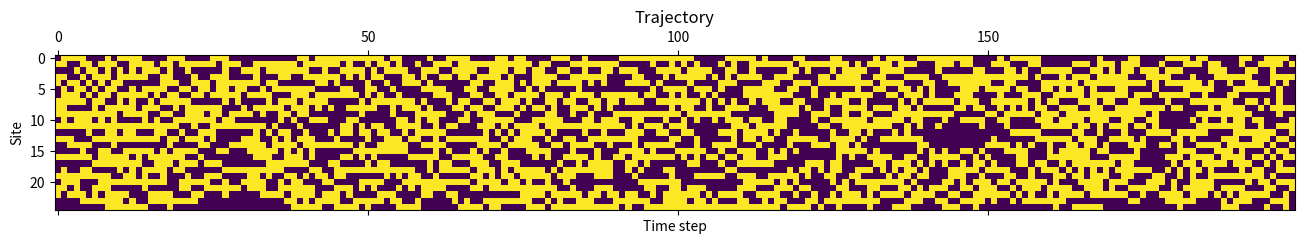

Recreate this plot in Python.
# ------------------------------------------------------------

# Code to implement Kinetically Constrained Models
#
# *References*
# [1] The Fredrickson-Aldersen Model [Frederickson and Alderson 1984](https://journals.aps.org/prl/abstract/10.1103/PhysRevLett.53.1244)
# [2] The East Model [Jackle and Eisinger 1991](https://link.springer.com/article/10.1007/BF01453764)

# ------------------------------------------------------------

import numpy as np
import matplotlib.pyplot as plt

class KCM(object):
    """

    For convenience sake, we interpret the spins as occupation numbers $$0, 1$$
    rather than the conventional up/down $$\pm 1$$.

    This class produces a single trajectory.

    """

    def __init__(self, prob_transition, num_sites, num_steps, num_burnin_steps=0):
        """
        :param float trans_prob: The probability (with value in range [0, 1])
            of a spin flipping if its right neighbor is up (i.e. =1).
        :param int num_sites: The number of sites to include in the chain.
        :param int num_steps: The number of steps to include in a trajectory.
        :param int num_burnin_steps: The number of steps to equilibrate a
            randomly initialized configuration.

        """
        assert prob_transition <= 1 and prob_transition >= 0
        assert num_sites > 1

        self.prob_transition = prob_transition
        self.num_sites = num_sites
        self.num_steps = num_steps
        self.num_burnin_steps = num_burnin_steps

    def _step(self, state):
        """
        Carries out one step on ``state``.
        Iterate over all indices and probabilistically update (with probability
        ``self.prob_transition``) those spins whose right-neighbors have value 0

        """

        for i in range(self.num_sites - 1):
            if state[i + 1] == 1 and np.random.uniform() < self.prob_transition:
                state[i] = 1 - state[i]

        return state

    def gen_trajectory(self, init_state=None):
        """
        Generates a trajectory of ``self.num_steps`` steps, preceded by
        ``self.num_burnin_step`` burn-in steps.

        :param (np.array or None) init_state: An optional numpy array of 0s and
            1s that should have size ``(self.num_sites, )``. If None, defaults
            to a randomly chosen array of 0s and 1s.


        :returns (np.array) trajectory: A trajectory of shape
            (self.num_steps, self.num_sites). The rows are states.

        Note: if ``self.num_burnin_steps > 0``, then ``init_state`` will NOT be
            the first entry in trajectories
        """

        state = init_state
        trajectory = np.zeros((self.num_steps, self.num_sites))

        if init_state is None:
            state = np.random.choice([0, 1], size=(self.num_sites, ))

        assert state.shape == (self.num_sites, )

        for _ in range(self.num_burnin_steps - 1): # -1 because we update state once more in the forloop below.
            state = self._step(state)

        for i in range(self.num_steps):
            state = self._step(state)
            trajectory[i, :] = state

        return trajectory


class EastKCM(KCM):
    """

    The East Model is a kinetic 1-dimensional Ising chain.
     - It's spins are non-interacting.
     - Spin ``i`` can flip with probability ``prob_transition`` iff spin ``i+1``
       (to the right, i.e. "east") is "up"
     - Boundaries are closed.

    For convenience sake, we interpret the spins as occupation numbers $$0, 1$$
    rather than the conventional up/down $$\pm 1$$.

    This class produces a single trajectory.

    """

    def __init__(self, prob_transition, num_sites, num_steps, num_burnin_steps=0):
        """
        :param float trans_prob: The probability (with value in range [0, 1])
            of a spin flipping if its right neighbor is up (i.e. =1).
        :param int num_sites: The number of sites to include in the chain.
        :param int num_steps: The number of steps to include in a trajectory.
        :param int num_burnin_steps: The number of steps to equilibrate a
            randomly initialized configuration.

        """
        super(EastKCM, self).__init__(prob_transition, num_sites, num_steps, num_burnin_steps)

    def _step(self, state):
        """
        Carries out one step on ``state``.
        Iterate over all indices and probabilistically update (with probability
        ``self.prob_transition``) those spins whose right-neighbors have value 0

        """

        for i in range(self.num_sites - 1):
            if state[i + 1] == 1 and np.random.uniform() < self.prob_transition:
                state[i] = 1 - state[i]

        return state


class OneSpinFAKCM(KCM):
    """

    The one-spin Fredrickson-Andersen Model is a kinetic 1-dimensional Ising chain.
     - It's spins are non-interacting.
     - Spin ``i`` can flip with probability ``prob_transition`` iff spin ``i+1``
       (to the right or left, i.e. "east") is "up"
     - Boundaries are closed.

    For convenience sake, we interpret the spins as occupation numbers $$0, 1$$
    rather than the conventional up/down $$\pm 1$$.

    This class produces a single trajectory.

    """

    def __init__(self, prob_transition, prob_swap, num_sites, num_steps, control_parameter, coupling_energy, neighbor_constraint, num_burnin_steps=0):
        """
        :param float trans_prob: The probability (with value in range [0, 1])
            of a spin flipping if its right neighbor is up (i.e. =1).
        :param int num_sites: The number of sites to include in the chain.
        :param int num_steps: The number of steps to include in a trajectory.
        :param int num_burnin_steps: The number of steps to equilibrate a
            randomly initialized configuration.

        """
        super(OneSpinFAKCM, self).__init__(prob_transition, num_sites, num_steps, num_burnin_steps)
        self.external_field = control_parameter
        self.coupling_energy = coupling_energy
        self.prob_swap = prob_swap
        self.neighbor_constraint = neighbor_constraint

    def _step(self, state):
        """
        Carries out one step on ``state``.
        Iterate over all indices and probabilistically update (with probability
        ``self.prob_transition`` times the number of neighboring up spins)
        those spins whose right-neighbors have value 0

        """

        # define a random order by which to go through the state
        shuffled_indices = np.random.permutation(self.num_sites)

        for index in shuffled_indices:
            
            # check if the neighbor contraint is upheld
            if not self._check_neighbor_constraint(state, index):
                continue

            # attempt a flip
            if np.random.uniform() > self.prob_transition:

                # calculate the change in energy of system after attempted move
                dE = self._energy_change_of_flip(state, index)

                # acceptence probability of the move depends on the change in energy
                if np.random.uniform() < min(1., np.exp(-dE)):
                    state[index] = 1 - state[index]

            # attempt a swap
            if np.random.uniform() > self.prob_swap and index > 0 and index < len(state) - 1:

                # define a direction: -1 is left, +1 is right
                direction = np.random.choice([-1, 1])

                # calculate the change in energy of the system after a swap
                dE = self._energy_change_of_swap(state, index, direction)

                # acceptence probability of the move depends on the change in energy
                if np.random.uniform() < min(1., np.exp(-dE)):
                    state[index], state[index + direction] = state[index + direction], state[index]


        return state


    def _energy_change_of_flip(self, state, index):
        """
        Calculate the change in energy that a flip will cause.

        The energy of a site in the site is defined as
        E(site, mobile) = m * J + B
        E(site, inert) = (2 - m) * J - B

        where m is the number of mobile neighbors, J is the coupling energy and B is the inverse temperature of the system.

        :param state (np.array) state: The current state of the system.
        :param int index: The index of the site that is being examined.

        :returns float dE: The change in total energy of the state caused by flipping the site at ``index``. 
        """

        if index == 0:
            dE = (-1)**self.identity_func(index, index+1, state) * self.coupling_energy + (-1)**state[index] * self.external_field
        elif index == self.num_sites - 1:
            dE = (-1)**self.identity_func(index, index-1, state) * self.coupling_energy + (-1)**state[index] * self.external_field
        else:
            dE = ((-1)**self.identity_func(index, index + 1, state) + (-1)**self.identity_func(index, index - 1, state)) * self.coupling_energy \
                + (-1)**state[index] * self.external_field
        
        return dE

    def _energy_change_of_swap(self, state, index, direction):
        """
        Calculate the energy chage caused by swapping two sites in the chain. Because we are dealing with a one dimensional chain
        we can heavily rely on the symmetry of the system to derive the energy change.

        The energy of a site in the site is defined as
        E(site, mobile) = m * J + B
        E(site, inert) = (2 - m) * J - B

        Only the following configurations yield a change in energy.

        [1][0][1][0] -> +4J
        [1][1][0][0] -> -4J

        All other configurations don't change the energy of the system

        :param state (np.array) state: The current state of the system.
        :param int index: The index of the site that is being examined.
        :param int direction: the direction of a swap. -1 is left and +1 is right.

        :returns float dE: The change in total energy of the state caused by flipping the site at ``index``. 
        """
        # TODO: correctly handle the edges of the state vector
        # Right now if we are at risk of being at the edge we return - ln(0.5) such that the probability of swapping is 0.5
        if index >= (len(state) - 2) or index < 2:
            return 0.6314718056

        if state[index] == state[index + 2*direction] and state[index - 1] == state[index + 1] and state[index] != state[index + direction]:
            dE = 4 * self.coupling_energy
        elif state[index] == state[index - direction] and state[index + direction] == state[index + 2*direction] and state[index] != state[index + direction]:
            dE = -4 * self.coupling_energy
        else:
            dE = 0

        return dE 
            

    def _check_neighbor_constraint(self, state, index):
        """
        Check if the neighbor constraint is met. The neighbor contstraint says that a site may only perform a move iff it has at least
        ``self.neighbor_constraint`` neighbors that are mobile.

        :param state (np.array) state: The current state of the system.
        :param int index: The index of the site that is being examined.

        :returns bool:
        """

        if index == 0:
            return state[index + 1] == 1
        elif index == len(state) - 1:
            return state[index - 1] == 1
        else:
            return state[index - 1] + state[index + 1] >= self.neighbor_constraint

    def identity_func(self, i, j, state):
        """
        The identity function. It checks if the site at index `i` is equal to the site ate index `j`

        :param state (np.array) state: The current state of the system.
        :param int i: one of the two indices of the sites that are compared
        :param int j: the other of the two indices of the sites that are compared

        :returns int: 1 if i==j and 0 if i!=j
        """
        return int(state[i] == state[j])


def draw_trajectory(trajectory):
    """
    :param (np.array) trajectory: A trajectory of shape
        (self.num_steps, self.num_sites). The rows are states.
    """

    plt.matshow(trajectory.T)
    plt.ylabel("Site")
    plt.xlabel("Time step")
    plt.title("Trajectory")
    plt.show()


if __name__ == "__main__":
    fa_kcm = OneSpinFAKCM(0.5, 0.5, 25, 200, 0.1, 0.1, 1, 50000)
    trajectory = fa_kcm.gen_trajectory()
    draw_trajectory(trajectory)